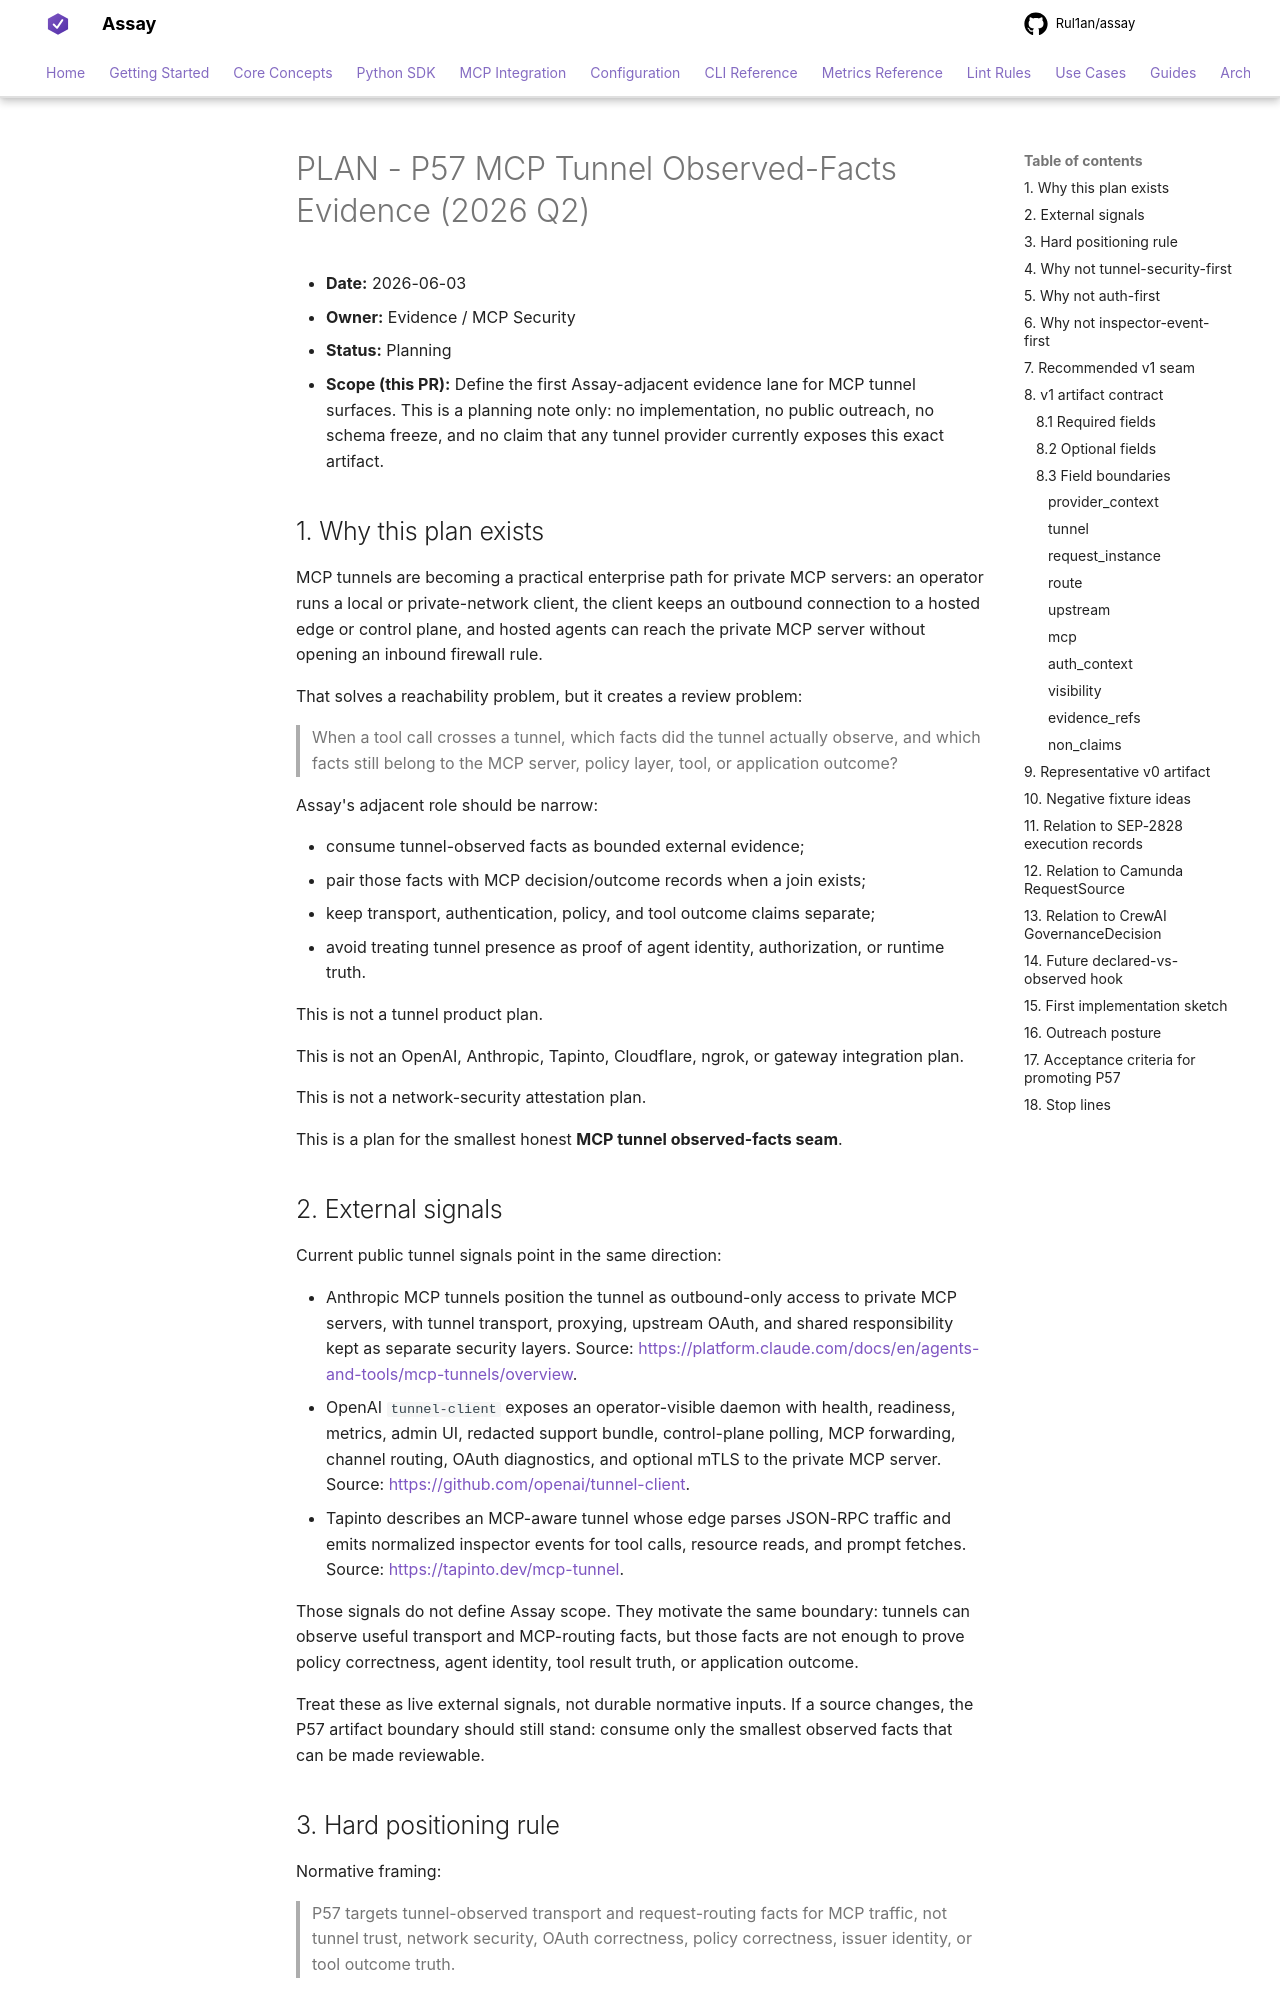

repository: Rul1an/assay · page: architecture/PLAN-P57-MCP-TUNNEL-OBSERVED-FACTS-EVIDENCE-2026q2/index.html · generator: mkdocs

# PLAN - P57 MCP Tunnel Observed-Facts Evidence (2026 Q2)

- **Date:** 2026-06-03
- **Owner:** Evidence / MCP Security
- **Status:** Planning
- **Scope (this PR):** Define the first Assay-adjacent evidence lane for MCP
  tunnel surfaces. This is a planning note only: no implementation, no public
  outreach, no schema freeze, and no claim that any tunnel provider currently
  exposes this exact artifact.

## 1. Why this plan exists

MCP tunnels are becoming a practical enterprise path for private MCP servers:
an operator runs a local or private-network client, the client keeps an
outbound connection to a hosted edge or control plane, and hosted agents can
reach the private MCP server without opening an inbound firewall rule.

That solves a reachability problem, but it creates a review problem:

> When a tool call crosses a tunnel, which facts did the tunnel actually
> observe, and which facts still belong to the MCP server, policy layer, tool,
> or application outcome?

Assay's adjacent role should be narrow:

- consume tunnel-observed facts as bounded external evidence;
- pair those facts with MCP decision/outcome records when a join exists;
- keep transport, authentication, policy, and tool outcome claims separate;
- avoid treating tunnel presence as proof of agent identity, authorization, or
  runtime truth.

This is not a tunnel product plan.

This is not an OpenAI, Anthropic, Tapinto, Cloudflare, ngrok, or gateway
integration plan.

This is not a network-security attestation plan.

This is a plan for the smallest honest **MCP tunnel observed-facts seam**.
